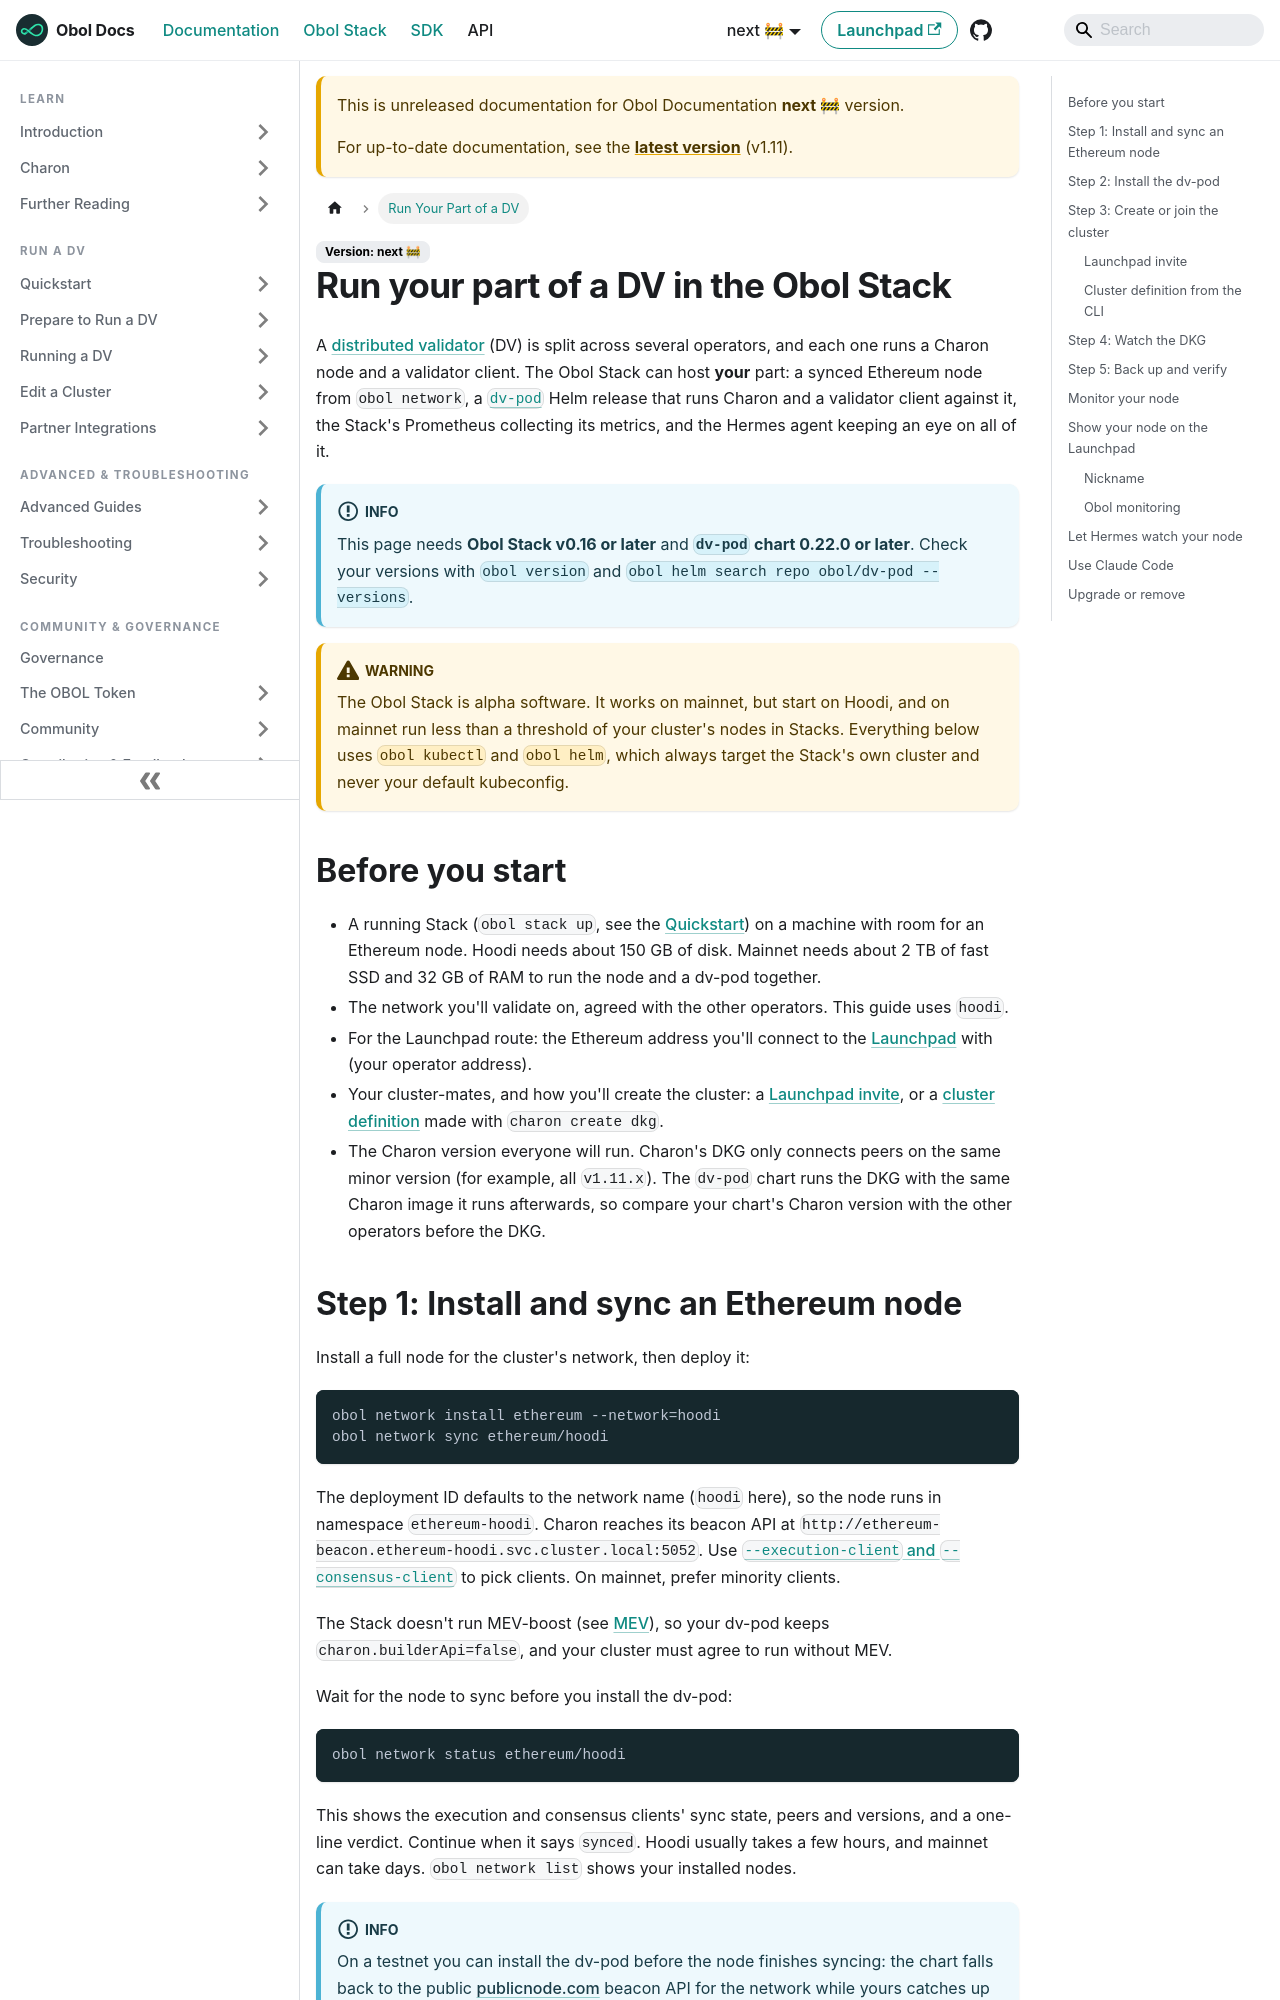

repository: ObolNetwork/obol-docs · page: next/obol-stack/run-a-dv.html · generator: docusaurus

---
description: "Run your share of an Obol distributed validator in the Obol Stack: a local Ethereum node, the dv-pod Helm chart, DKG, monitoring, and the Hermes agent watching it."
sidebar_label: "Run Your Part of a DV"
slug: /obol-stack/run-a-dv
---

# Run your part of a DV in the Obol Stack

A [distributed validator](../learn/intro/key-concepts.md) (DV) is split across several operators, and each one runs a Charon node and a validator client. The Obol Stack can host **your** part: a synced Ethereum node from `obol network`, a [`dv-pod`](https://github.com/ObolNetwork/helm-charts/tree/main/charts/dv-pod) Helm release that runs Charon and a validator client against it, the Stack's Prometheus collecting its metrics, and the Hermes agent keeping an eye on all of it.

:::info
This page needs **Obol Stack v0.16 or later** and **`dv-pod` chart 0.22.0 or later**. Check your versions with `obol version` and `obol helm search repo obol/dv-pod --versions`.
:::

:::warning
The Obol Stack is alpha software. It works on mainnet, but start on Hoodi, and on mainnet run less than a threshold of your cluster's nodes in Stacks. Everything below uses `obol kubectl` and `obol helm`, which always target the Stack's own cluster and never your default kubeconfig.
:::

## Before you start

* A running Stack (`obol stack up`, see the [Quickstart](quickstart.mdx)) on a machine with room for an Ethereum node. Hoodi needs about 150 GB of disk. Mainnet needs about 2 TB of fast SSD and 32 GB of RAM to run the node and a dv-pod together.
* The network you'll validate on, agreed with the other operators. This guide uses `hoodi`.
* For the Launchpad route: the Ethereum address you'll connect to the [Launchpad](../learn/intro/launchpad.md) with (your operator address).
* Your cluster-mates, and how you'll create the cluster: a [Launchpad invite](#launchpad-invite), or a [cluster definition](#cluster-definition-from-the-cli) made with `charon create dkg`.
* The Charon version everyone will run. Charon's DKG only connects peers on the same minor version (for example, all `v1.11.x`). The `dv-pod` chart runs the DKG with the same Charon image it runs afterwards, so compare your chart's Charon version with the other operators before the DKG.
